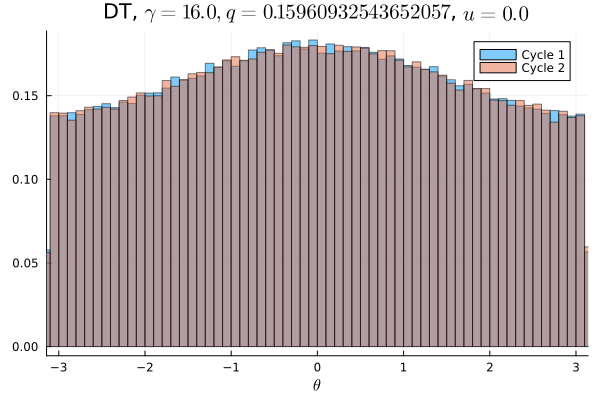

Source data for this figure (header and first rows):
Cycle 1, Cycle 2
0.008822, 0.008422
0.008572, 0.009003
0.008697, 0.0088
0.008709, 0.008575
0.008719, 0.008694
0.008831, 0.008581
0.008694, 0.008894
0.008819, 0.008828
0.008791, 0.009178
0.009116, 0.008831
0.009247, 0.009025
0.008997, 0.009016
0.009009, 0.009009
0.009119, 0.00885
0.009181, 0.009397
0.009131, 0.009262
0.009191, 0.009381
0.009538, 0.009678
0.0096, 0.009297
0.009272, 0.009569
0.009612, 0.009391
0.009622, 0.009703
0.009856, 0.01008
0.01001, 0.009878
0.01011, 0.009756
0.01002, 0.01007
0.01003, 0.01018
0.01024, 0.0102
0.0101, 0.01033
0.01039, 0.01022
0.01071, 0.01053
0.01043, 0.01052
0.01058, 0.01058
0.0109, 0.01072
0.01057, 0.01086
0.0106, 0.01079
0.01078, 0.01079
0.01084, 0.01074
0.01113, 0.01098
0.01128, 0.01082
0.01118, 0.01137
0.0112, 0.01107
0.01111, 0.01117
0.01095, 0.01093
0.01143, 0.0113
0.01142, 0.01129
0.01133, 0.01128
0.01122, 0.01127
0.0113, 0.01116
0.01165, 0.01145
0.01098, 0.01133
0.01141, 0.01088
0.01122, 0.01116
0.01121, 0.01135
0.01104, 0.01123
0.01117, 0.01103
0.0111, 0.01136
0.0112, 0.01117
0.0114, 0.01119
0.01101, 0.01097
... 40 more rows
